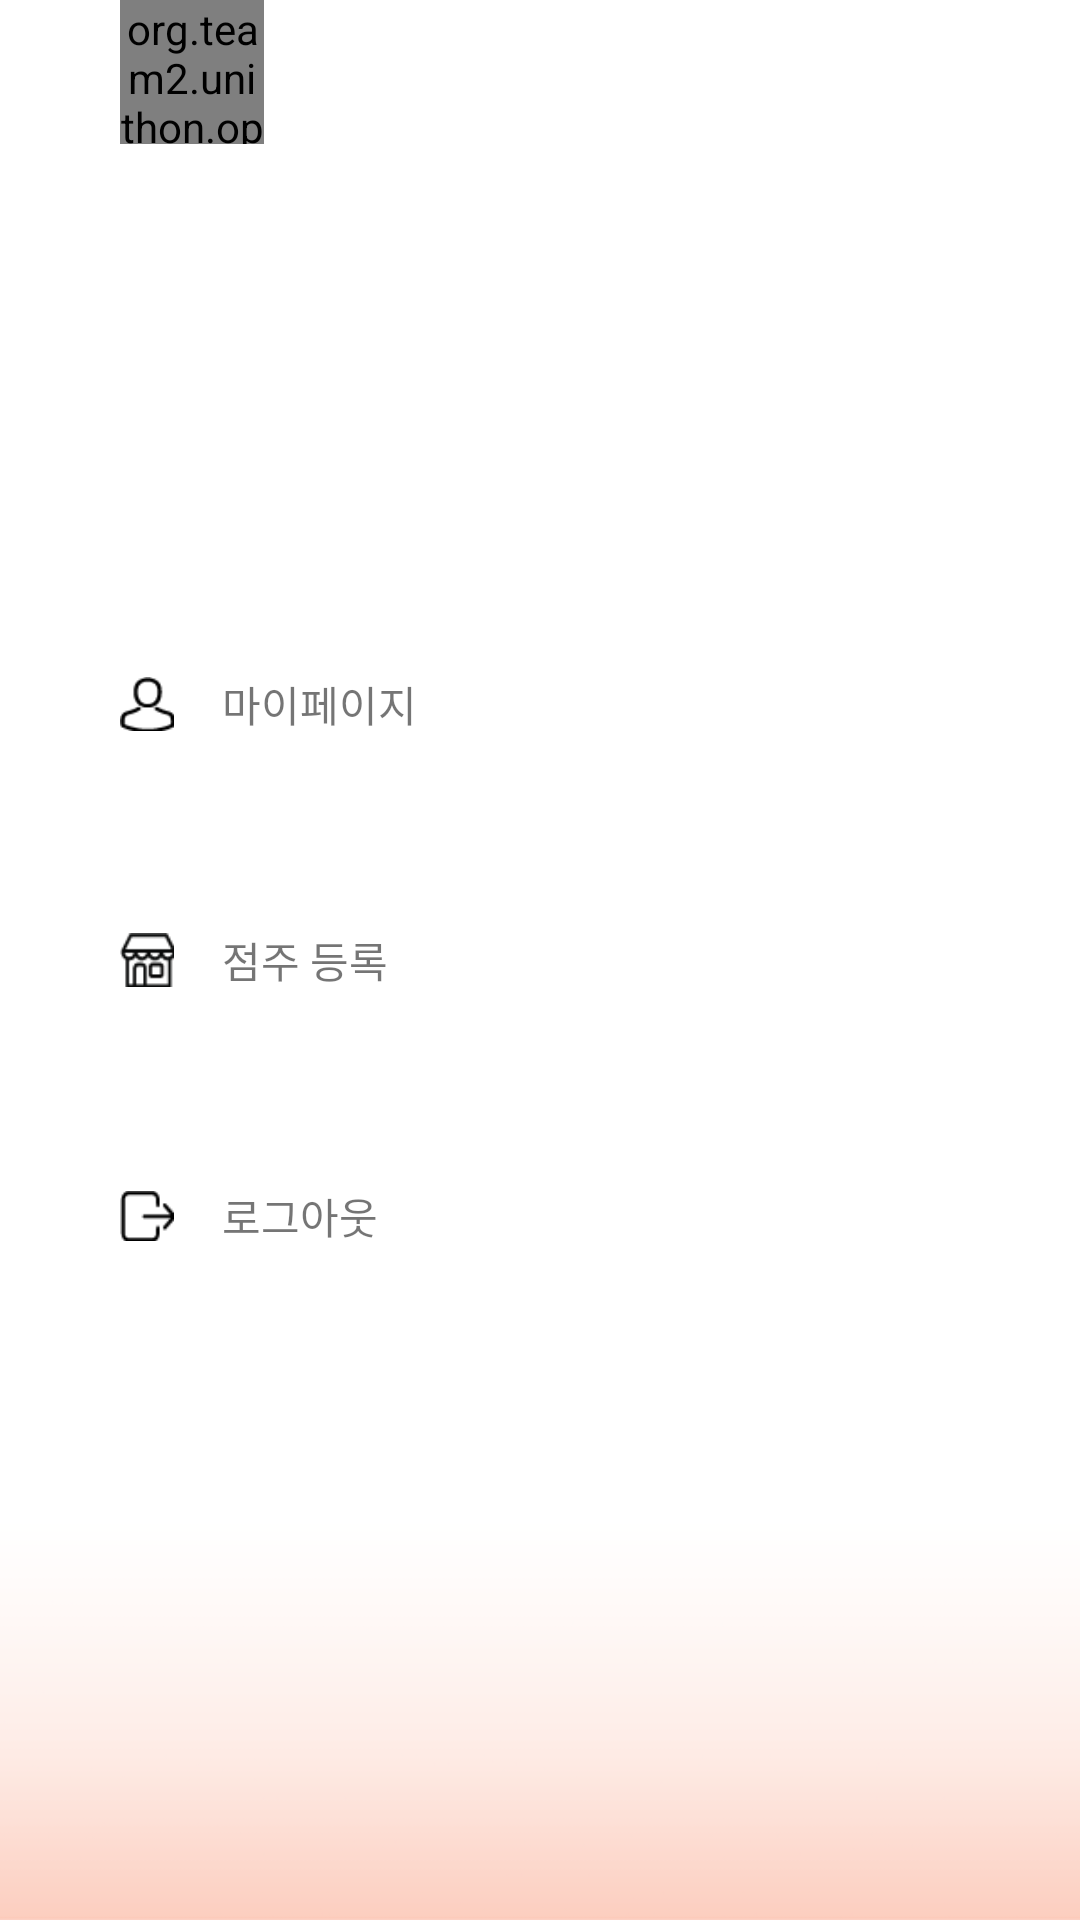

This screen was rendered from an Android layout file. Write that file and the resources it references.
<!-- AndroidManifest.xml: application theme AppTheme.Noactionbar -->
<!-- res/layout/nav_view.xml -->
<?xml version="1.0" encoding="utf-8"?>
<LinearLayout xmlns:android="http://schemas.android.com/apk/res/android"
    android:layout_width="180dp"
    android:layout_height="match_parent"
    android:layout_gravity="start"
    android:background="@drawable/gradiant"
    android:orientation="vertical">

    <LinearLayout
        android:layout_width="match_parent"
        android:layout_height="0dp"
        android:orientation="horizontal"
        android:layout_marginLeft="40dp"
        android:layout_weight="0.3">

        <org.team2.unithon.openbook.utils.RoundImageView
            android:id="@+id/img_thumbnail"
            android:layout_width="48dp"
            android:layout_height="48dp" />

        <LinearLayout
            android:layout_marginLeft="8dp"
            android:layout_width="match_parent"
            android:layout_height="match_parent"
            android:orientation="vertical">

            <TextView
                android:id="@+id/txt_nav_name"
                android:layout_width="match_parent"
                android:layout_height="24dp" />

            <TextView
                android:id="@+id/txt_nav_email"
                android:layout_width="match_parent"
                android:layout_height="24dp" />

        </LinearLayout>



    </LinearLayout>

    <LinearLayout
        android:paddingLeft="40dp"
        android:layout_width="match_parent"
        android:layout_height="0dp"
        android:layout_weight="0.4"
        android:orientation="vertical">

        <LinearLayout
            android:id="@+id/nav_my_page"
            android:layout_width="match_parent"
            android:layout_height="0dp"
            android:layout_weight="0.33"
            android:gravity="center_vertical"
            android:orientation="horizontal">

            <ImageView
                android:layout_width="18dp"
                android:layout_height="18dp"
                android:src="@drawable/people" />

            <TextView
                android:layout_width="wrap_content"
                android:layout_height="wrap_content"
                android:layout_marginLeft="16dp"
                android:text="마이페이지" />

        </LinearLayout>

        <LinearLayout
            android:id="@+id/nav_regist_store"
            android:layout_width="match_parent"
            android:layout_height="0dp"
            android:layout_weight="0.33"
            android:gravity="center_vertical"
            android:orientation="horizontal">

            <ImageView
                android:layout_width="18dp"
                android:layout_height="18dp"
                android:src="@drawable/shop" />

            <TextView
                android:layout_width="wrap_content"
                android:layout_height="wrap_content"
                android:layout_marginLeft="16dp"
                android:text="점주 등록" />

        </LinearLayout>

        <LinearLayout
            android:id="@+id/nav_logout"
            android:layout_width="match_parent"
            android:layout_height="0dp"
            android:layout_weight="0.33"
            android:gravity="center_vertical"
            android:orientation="horizontal">

            <ImageView
                android:layout_width="18dp"
                android:layout_height="18dp"
                android:src="@drawable/logout" />

            <TextView
                android:layout_width="wrap_content"
                android:layout_height="wrap_content"
                android:layout_marginLeft="16dp"
                android:text="로그아웃" />

        </LinearLayout>

    </LinearLayout>

    <LinearLayout
        android:layout_width="match_parent"
        android:layout_height="0dp"
        android:layout_weight="0.3"></LinearLayout>

</LinearLayout>
<!-- resources referenced by this layout -->
<resources>
  <!-- drawable gradiant: png bitmap (drawable, 7804 bytes) -->
  <!-- drawable logout: png bitmap (drawable, 380 bytes) -->
  <!-- drawable people: png bitmap (drawable, 490 bytes) -->
  <!-- drawable shop: png bitmap (drawable, 573 bytes) -->
  <style name="AppTheme.Noactionbar" parent="Theme.AppCompat.Light.NoActionBar">
  
          <item name="colorPrimary">@color/colorPrimary</item>
          <item name="colorPrimaryDark">@color/colorPrimaryDark</item>
          <item name="colorAccent">@color/colorAccent</item>
  
      </style>
  <color name="colorPrimary">#3F51B5</color>
  <color name="colorPrimaryDark">#303F9F</color>
  <color name="colorAccent">#FF4081</color>
</resources>
